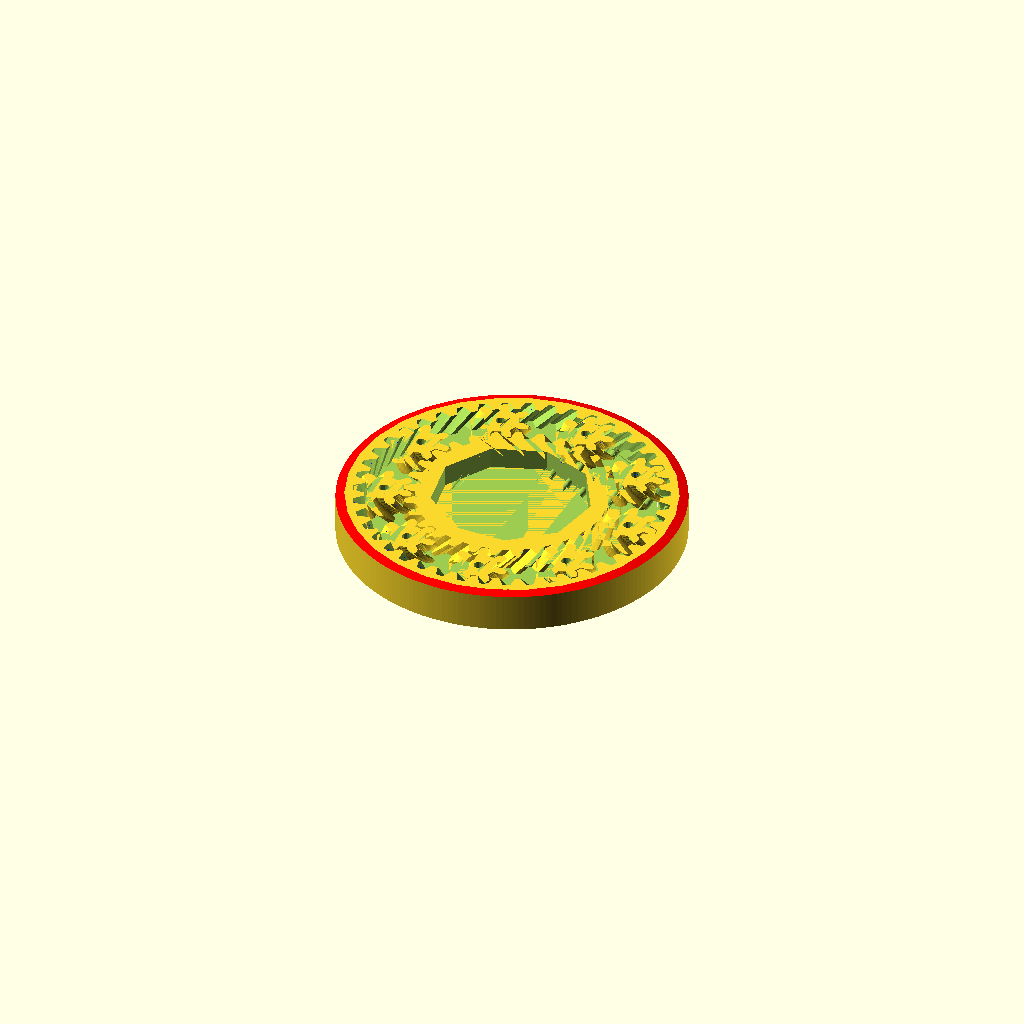
Cell 1: the model at its default parameters.
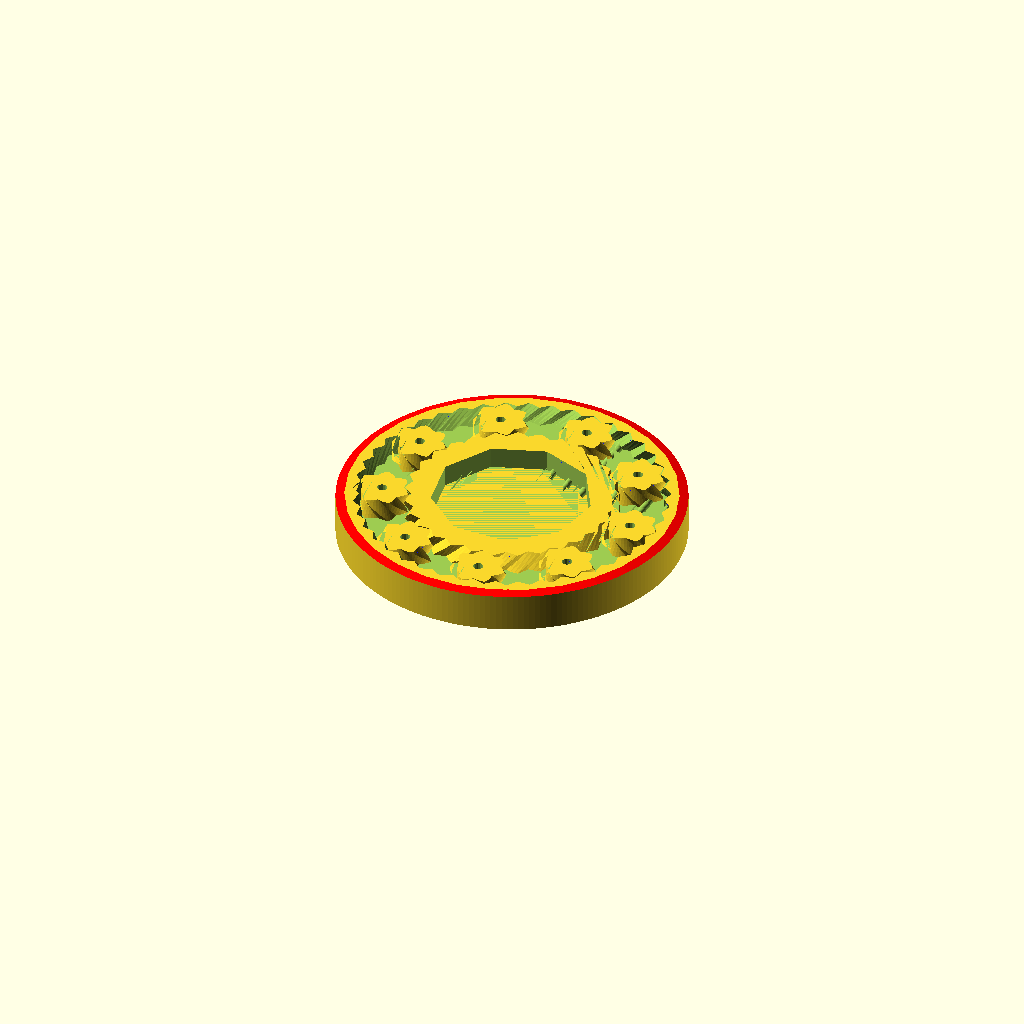
Cell 2: P = 60 (everything else at default).
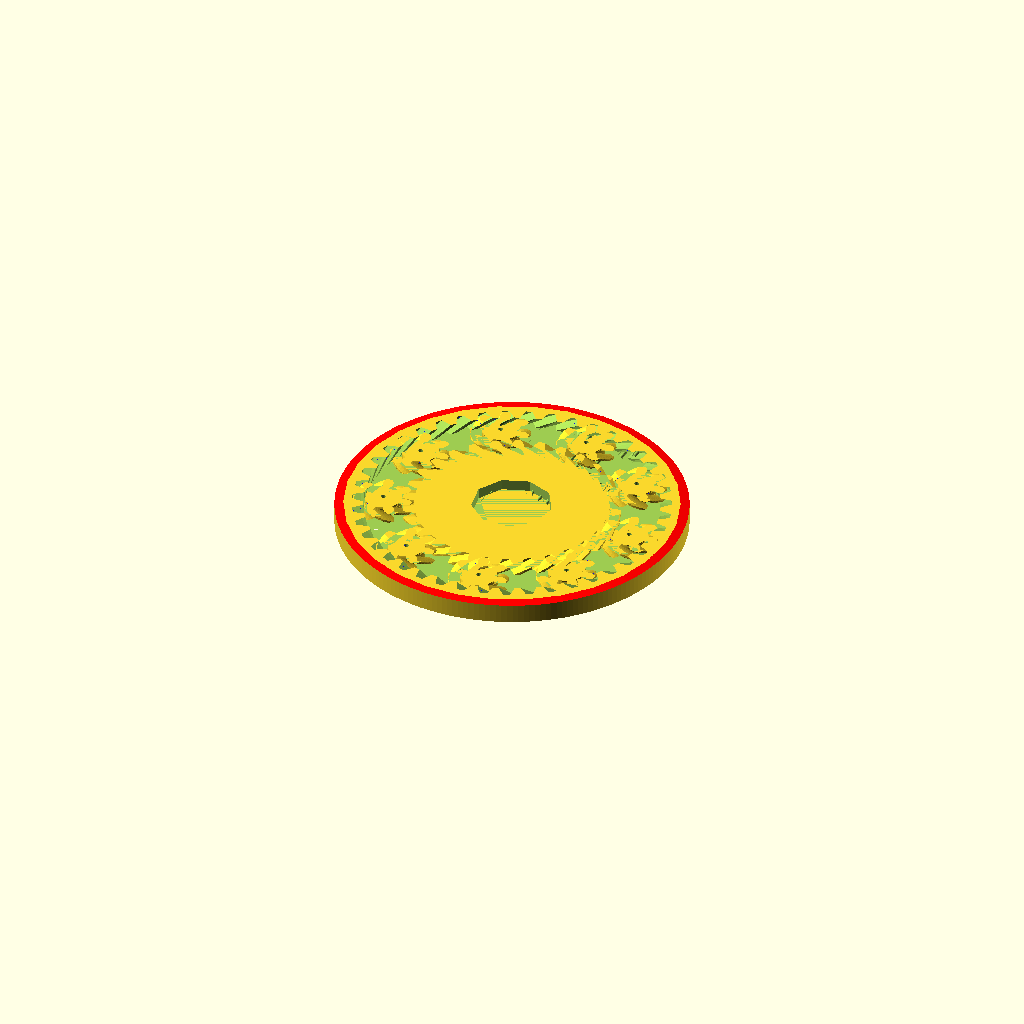
Cell 3 — D set to 240, the other parameters unchanged.
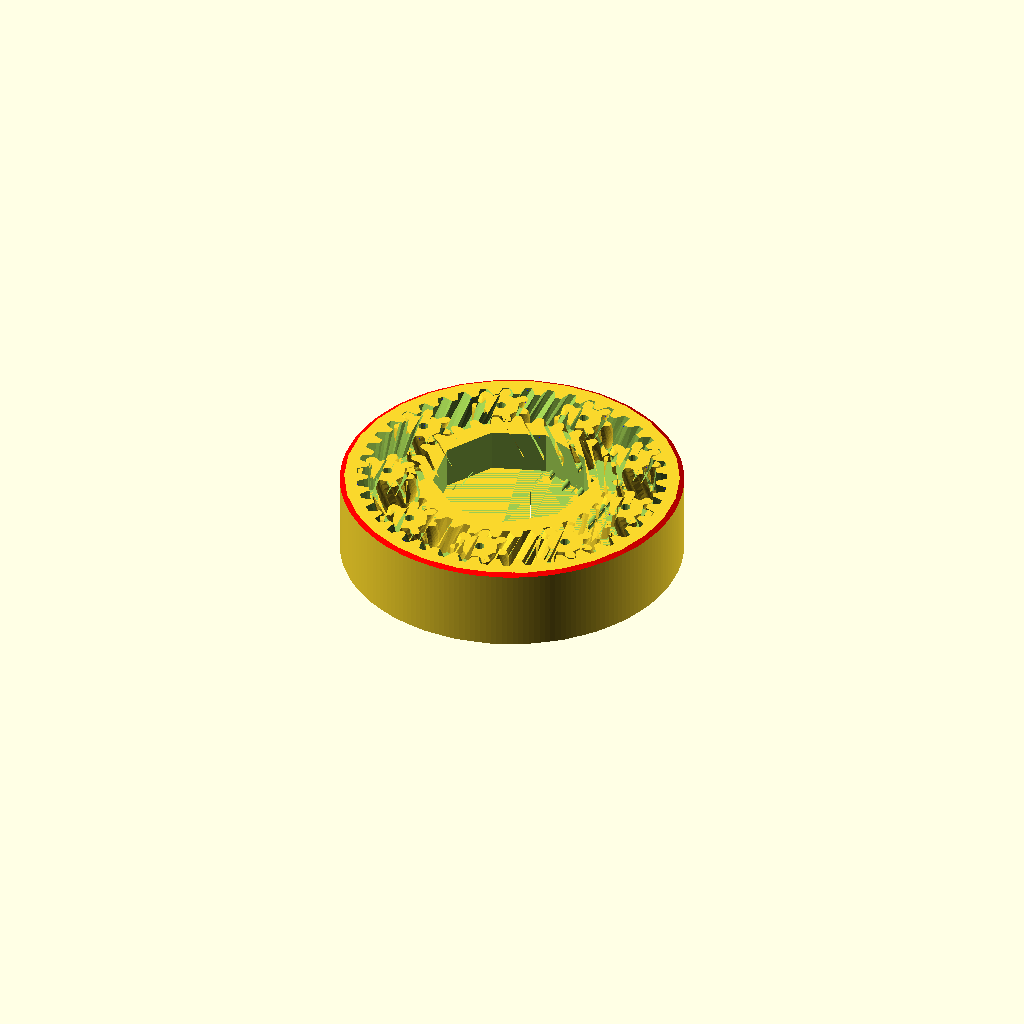
Cell 4: the same model with T = 30.
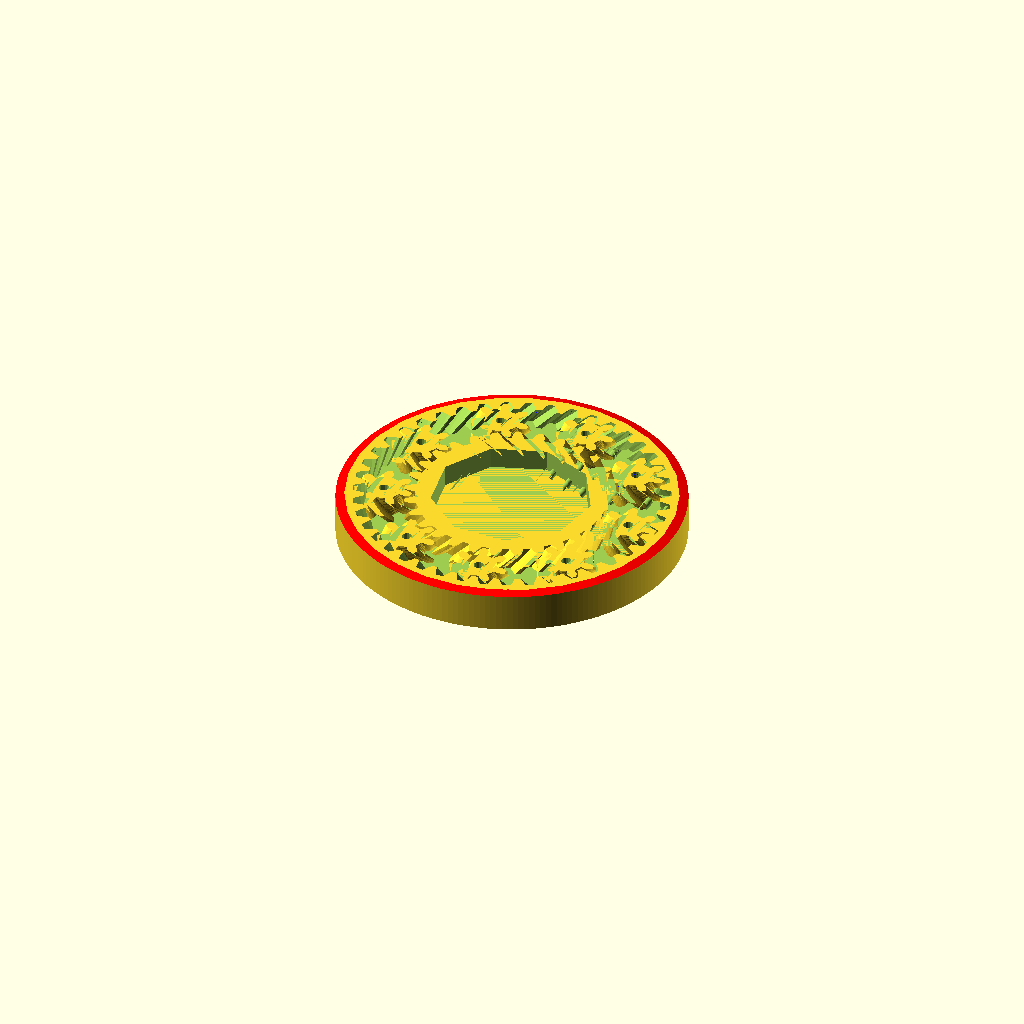
Cell 5 — tol set to 0.5, the other parameters unchanged.
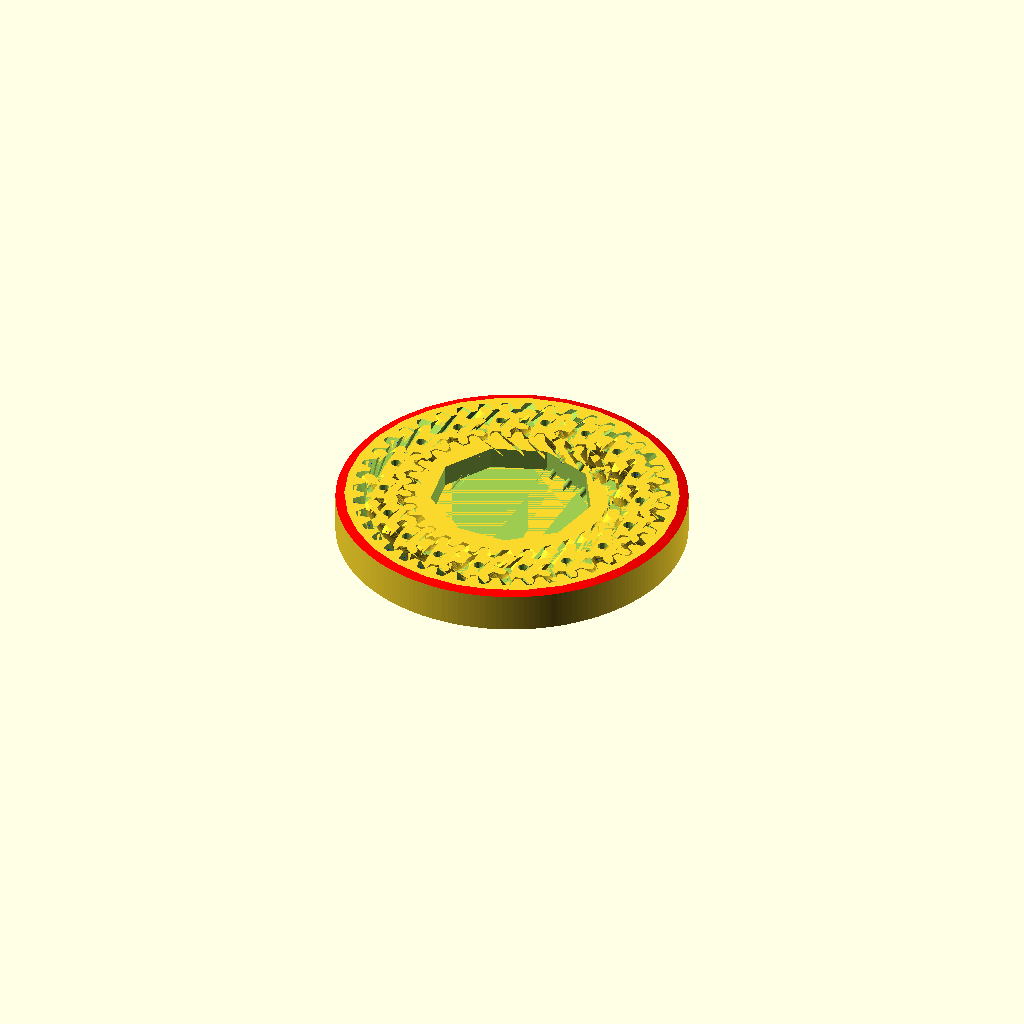
Cell 6: number_of_planets = 18 (everything else at default).
All cells are drawn from the same view direction (rotation 55°, 0°, 25°, orthographic, colour scheme Cornfield), but the view is re-fitted for each cell, so position and scale can differ between cells as well as the parameter.
Source of the model, GearBearing/TomsBear3.scad:
// Planetary gear bearing (customizable)

// outer diameter of ring
D=120;
// thickness
T=15;
// clearance
tol=0.25;
number_of_planets=9;
number_of_teeth_on_planets=7;
approximate_number_of_teeth_on_sun=31;
// pressure angle
P=22;//[30:60]
// number of teeth to twist across
nTwist=1;
// width of hexagonal hole
w=48;

DR=0.5*1;// maximum depth ratio of teeth

m=round(number_of_planets);                      // m planets
np=round(number_of_teeth_on_planets);           // np num tooth planet
ns1=approximate_number_of_teeth_on_sun;         
k1=round(2/m*(ns1+np));
k= k1*m%2!=0 ? k1+1 : k1;
ns=k*m/2-np;                                        // ns num tooth sun
echo(ns);
nr=ns+2*np;                                         // nr num tooth ring    
pitchD=0.9*D/(1+min(PI/(2*nr*tan(P)),PI*DR/nr));
pitch=pitchD*PI/nr;
echo(pitch);                                         // pitch circle of ring gear?
helix_angle=atan(2*nTwist*pitch/T);
echo(helix_angle);

phi=$t*360/m;           // $t might be a time index looped over 0 to 1?

difference(){

intersection(){     // TF try to get some fillets 
// this translate() is the main body of the bearing    
translate([0,0,T/2]){
	
    // The ring gear
    difference(){
		cylinder(r=D/2,h=T,center=true,$fn=200);
		herringbone(nr,pitch,P,DR,-tol,helix_angle,T+0.2);
        // TF remove the monogram?
		//difference(){
		//	translate([0,-D/2,0])rotate([90,0,0])monogram(h=10);
		//	cylinder(r=D/2-0.25,h=T+2,center=true,$fn=100);
		//}
	}
    // align ring so teeth mesh
	rotate([0,0,(np+1)*180/ns+phi*(ns+np)*2/ns])
    
    // The sun gear
	difference(){
		mirror([0,1,0])
			herringbone(ns,pitch,P,DR,tol,helix_angle,T);
		cylinder(r=w/sqrt(3),h=T+1,center=true,$fn=9);
	}
    
    // The m planets
	for(i=[1:m])rotate([0,0,i*360/m+phi])translate([pitchD/2*(ns+np)/nr,0,0])
		rotate([0,0,i*ns/m*360/np-phi*(ns+np)/np-phi]){
            // TF add a 3.5mm hole in each planet
            difference(){
                herringbone(np,pitch,P,DR,tol,helix_angle,T);
                translate([0,0,-T]) cylinder(h=2*T, r1=1.75, r2 = 1.75, $fn=16);
            }
        }
}

// TF add fillets on the ring gear
// TF make a cone using a cylinder with 2 different radii:
translate([0,0,-0.75]) color([1,0,0]) cylinder(h = 2*T, r1 = D, r2 = 0);
translate([0,0,-T+0.75]) color([0,1,0]) cylinder(h = 2*T, r1 = 0, r2 = D);
}

// adding text on side of ring gear
translate([0,0,T/2+-1]){
    rotate(a=[-90,0,0]){
        intersection(){
            // extrude some text
            linear_extrude(height=D/2){
            translate([0,-4,0]) text("Leverett Laboratory", font = "Open Sans:style=Bold", size=8,halign="center");
            }

            rotate(a=[90,0,0]) {
                difference(){
                    // make a ring same as ring gear
                    color([0,0,1]) cylinder(r=D/2,h=T,center=true,$fn=200);
                    color([0,0,1]) cylinder(r=D/2-1,h=T,center=true,$fn=200);
                }
            }
        }
    }
}

}

module rack(
	number_of_teeth=15,
	circular_pitch=10,
	pressure_angle=28,
	helix_angle=0,
	clearance=0,
	gear_thickness=5,
	flat=false){
addendum=circular_pitch/(4*tan(pressure_angle));

flat_extrude(h=gear_thickness,flat=flat)translate([0,-clearance*cos(pressure_angle)/2])
	union(){
		translate([0,-0.5-addendum])square([number_of_teeth*circular_pitch,1],center=true);
		for(i=[1:number_of_teeth])
			translate([circular_pitch*(i-number_of_teeth/2-0.5),0])
			polygon(points=[[-circular_pitch/2,-addendum],[circular_pitch/2,-addendum],[0,addendum]]);
	}
}

module monogram(h=1)
linear_extrude(height=h,center=true)
translate(-[3,2.5])union(){
	difference(){
		square([4,5]);
		translate([1,1])square([2,3]);
	}
	square([6,1]);
	translate([0,2])square([2,1]);
}

module herringbone(
	number_of_teeth=15,
	circular_pitch=10,
	pressure_angle=28,
	depth_ratio=1,
	clearance=0,
	helix_angle=0,
	gear_thickness=5){
union(){
	gear(number_of_teeth,
		circular_pitch,
		pressure_angle,
		depth_ratio,
		clearance,
		helix_angle,
		gear_thickness/2);
	mirror([0,0,1])
		gear(number_of_teeth,
			circular_pitch,
			pressure_angle,
			depth_ratio,
			clearance,
			helix_angle,
			gear_thickness/2);
}}

module gear (
	number_of_teeth=15,
	circular_pitch=10,
	pressure_angle=28,
	depth_ratio=1,
	clearance=0,
	helix_angle=0,
	gear_thickness=5,
	flat=false){
pitch_radius = number_of_teeth*circular_pitch/(2*PI);
twist=tan(helix_angle)*gear_thickness/pitch_radius*180/PI;

flat_extrude(h=gear_thickness,twist=twist,flat=flat)
	gear2D (
		number_of_teeth,
		circular_pitch,
		pressure_angle,
		depth_ratio,
		clearance);
}

module flat_extrude(h,twist,flat){
	if(flat==false)
		linear_extrude(height=h,twist=twist,slices=twist/6)children(0);
	else
		children(0);
}

module gear2D (
	number_of_teeth,
	circular_pitch,
	pressure_angle,
	depth_ratio,
	clearance){
pitch_radius = number_of_teeth*circular_pitch/(2*PI);
base_radius = pitch_radius*cos(pressure_angle);
depth=circular_pitch/(2*tan(pressure_angle));
outer_radius = clearance<0 ? pitch_radius+depth/2-clearance : pitch_radius+depth/2;
root_radius1 = pitch_radius-depth/2-clearance/2;
root_radius = (clearance<0 && root_radius1<base_radius) ? base_radius : root_radius1;
backlash_angle = clearance/(pitch_radius*cos(pressure_angle)) * 180 / PI;
half_thick_angle = 90/number_of_teeth - backlash_angle/2;
pitch_point = involute (base_radius, involute_intersect_angle (base_radius, pitch_radius));
pitch_angle = atan2 (pitch_point[1], pitch_point[0]);
min_radius = max (base_radius,root_radius);

intersection(){
	rotate(90/number_of_teeth)
		circle($fn=number_of_teeth*3,r=pitch_radius+depth_ratio*circular_pitch/2-clearance/2);
	union(){
		rotate(90/number_of_teeth)
			circle($fn=number_of_teeth*2,r=max(root_radius,pitch_radius-depth_ratio*circular_pitch/2-clearance/2));
		for (i = [1:number_of_teeth])rotate(i*360/number_of_teeth){
			halftooth (
				pitch_angle,
				base_radius,
				min_radius,
				outer_radius,
				half_thick_angle);		
			mirror([0,1])halftooth (
				pitch_angle,
				base_radius,
				min_radius,
				outer_radius,
				half_thick_angle);
		}
	}
}}

module halftooth (
	pitch_angle,
	base_radius,
	min_radius,
	outer_radius,
	half_thick_angle){
index=[0,1,2,3,4,5];
start_angle = max(involute_intersect_angle (base_radius, min_radius)-5,0);
stop_angle = involute_intersect_angle (base_radius, outer_radius);
angle=index*(stop_angle-start_angle)/index[len(index)-1];
p=[[0,0],
	involute(base_radius,angle[0]+start_angle),
	involute(base_radius,angle[1]+start_angle),
	involute(base_radius,angle[2]+start_angle),
	involute(base_radius,angle[3]+start_angle),
	involute(base_radius,angle[4]+start_angle),
	involute(base_radius,angle[5]+start_angle)];

difference(){
	rotate(-pitch_angle-half_thick_angle)polygon(points=p);
	square(2*outer_radius);
}}

// Mathematical Functions
//===============

// Finds the angle of the involute about the base radius at the given distance (radius) from it's center.
//source: http://www.mathhelpforum.com/math-help/geometry/136011-circle-involute-solving-y-any-given-x.html

function involute_intersect_angle (base_radius, radius) = sqrt (pow (radius/base_radius, 2) - 1) * 180 / PI;

// Calculate the involute position for a given base radius and involute angle.

function involute (base_radius, involute_angle) =
[
	base_radius*(cos (involute_angle) + involute_angle*PI/180*sin (involute_angle)),
	base_radius*(sin (involute_angle) - involute_angle*PI/180*cos (involute_angle))
];
Parameter table extracted from the source (name, type, default, range or options):
D: number, default 120
T: number, default 15
tol: number, default 0.25
number_of_planets: number, default 9
number_of_teeth_on_planets: number, default 7
approximate_number_of_teeth_on_sun: number, default 31
P: number, default 22, range 30 to 60
nTwist: number, default 1
w: number, default 48
